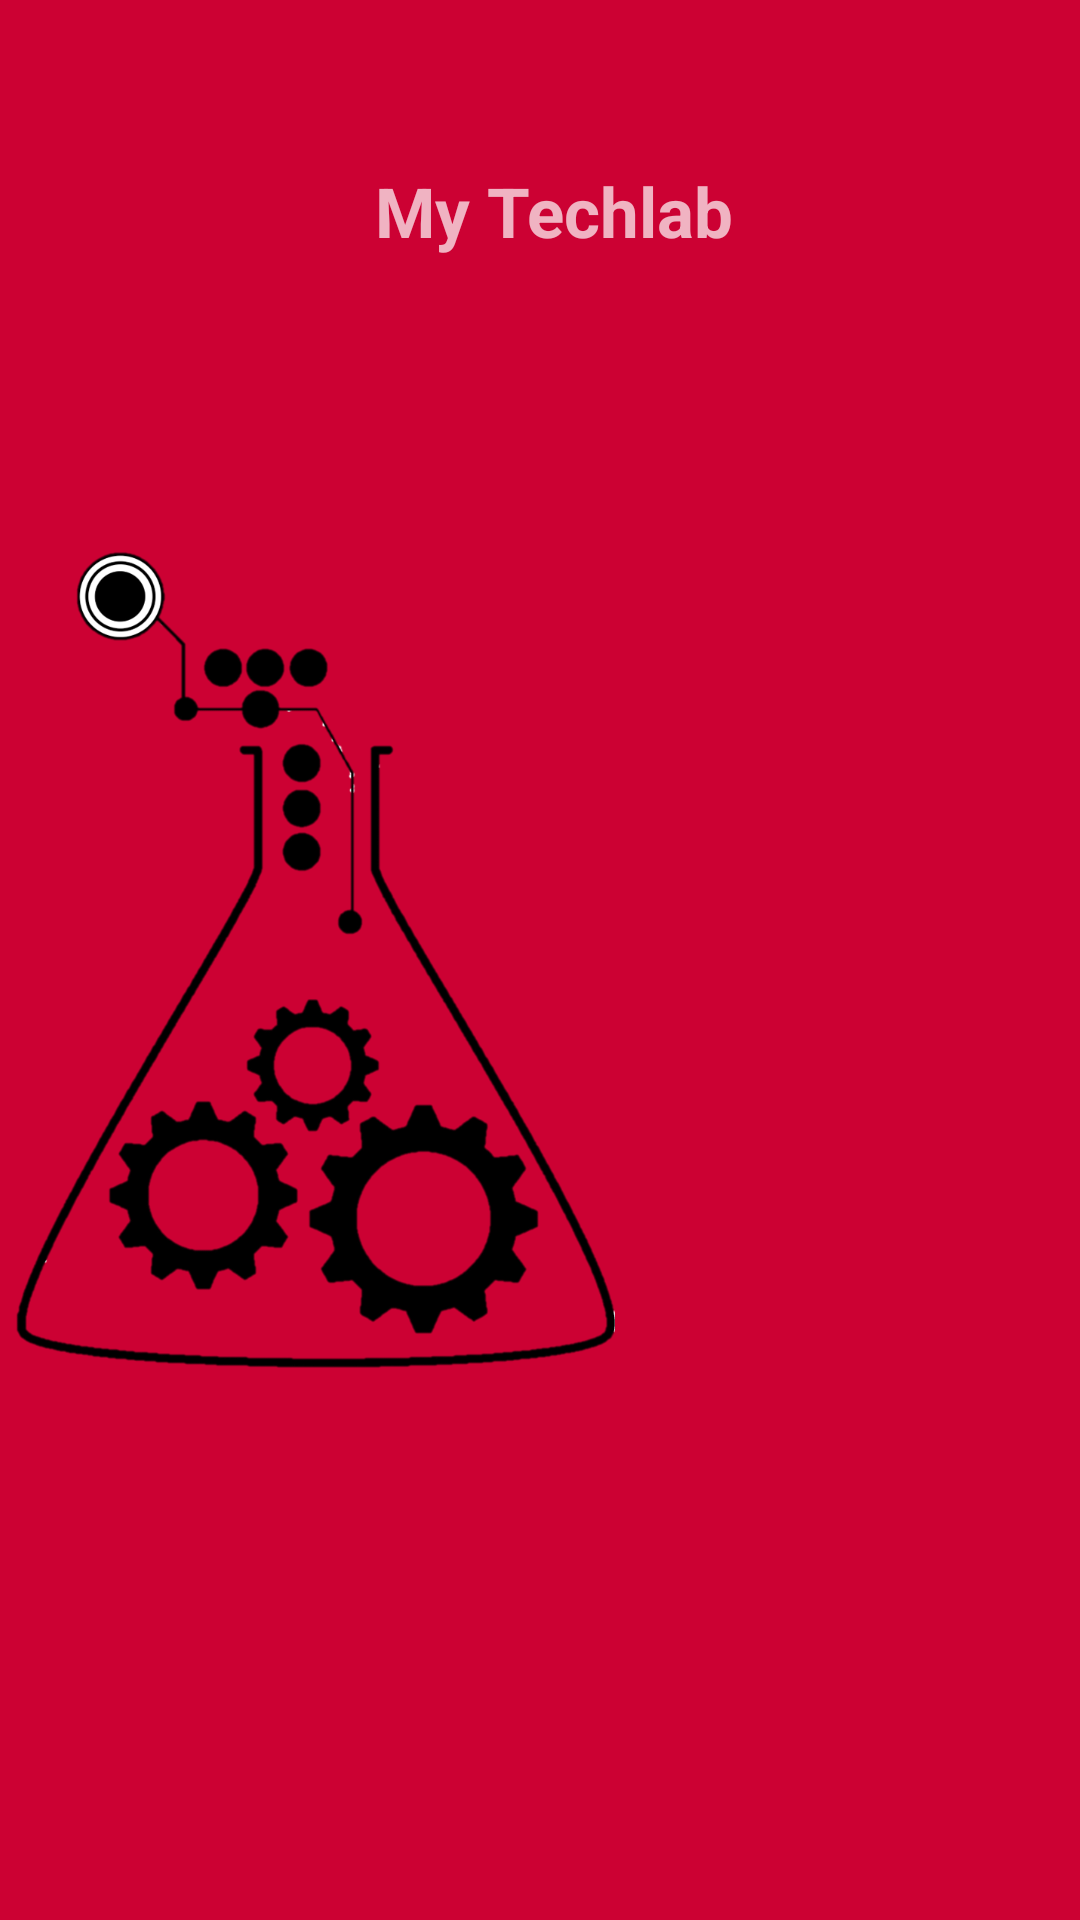

Reconstruct the res/layout file that produces this screen, plus the resources it refers to.
<!-- AndroidManifest.xml: application theme AppTheme -->
<!-- res/layout/nav_header_main.xml -->
<?xml version="1.0" encoding="utf-8"?>
<LinearLayout xmlns:android="http://schemas.android.com/apk/res/android"
    xmlns:app="http://schemas.android.com/apk/res-auto"
    android:layout_width="match_parent"
    android:layout_height="@dimen/nav_header_height"
    android:background="#CC0133"
    android:gravity="bottom"
    android:orientation="horizontal"
    android:paddingLeft="@dimen/activity_horizontal_margin"
    android:paddingTop="@dimen/activity_vertical_margin"
    android:paddingRight="@dimen/activity_horizontal_margin"
    android:paddingBottom="@dimen/activity_vertical_margin"
    android:theme="@style/ThemeOverlay.AppCompat.Dark">

    <RelativeLayout
        android:layout_width="wrap_content"
        android:layout_height="wrap_content">

        <TextView
            android:layout_width="match_parent"
            android:layout_height="match_parent"
            android:layout_marginTop="50dp"
            android:paddingLeft="120dp"
            android:text="My Techlab"
            android:textSize="23sp"
            android:textStyle="bold" />

        <ImageView
            android:id="@+id/imageView"
            android:layout_width="match_parent"
            android:layout_height="match_parent"
            android:contentDescription="@string/nav_header_desc"
            android:paddingRight="150dp"
            app:srcCompat="@drawable/logo" />

    </RelativeLayout>

</LinearLayout>
<!-- resources referenced by this layout -->
<resources>
  <dimen name="activity_horizontal_margin">5dp</dimen>
  <dimen name="activity_vertical_margin">5dp</dimen>
  <dimen name="nav_header_height">50dp</dimen>
  <!-- drawable logo: png bitmap (drawable, 114479 bytes) -->
  <string name="nav_header_desc" translatable="false" />
  <style name="AppTheme" parent="Theme.AppCompat.Light.DarkActionBar">
          
          <item name="colorPrimary">#CC0133</item>
          <item name="colorPrimaryDark">#CC0133</item>
          <item name="colorAccent">#CC0133</item>
      </style>
</resources>
